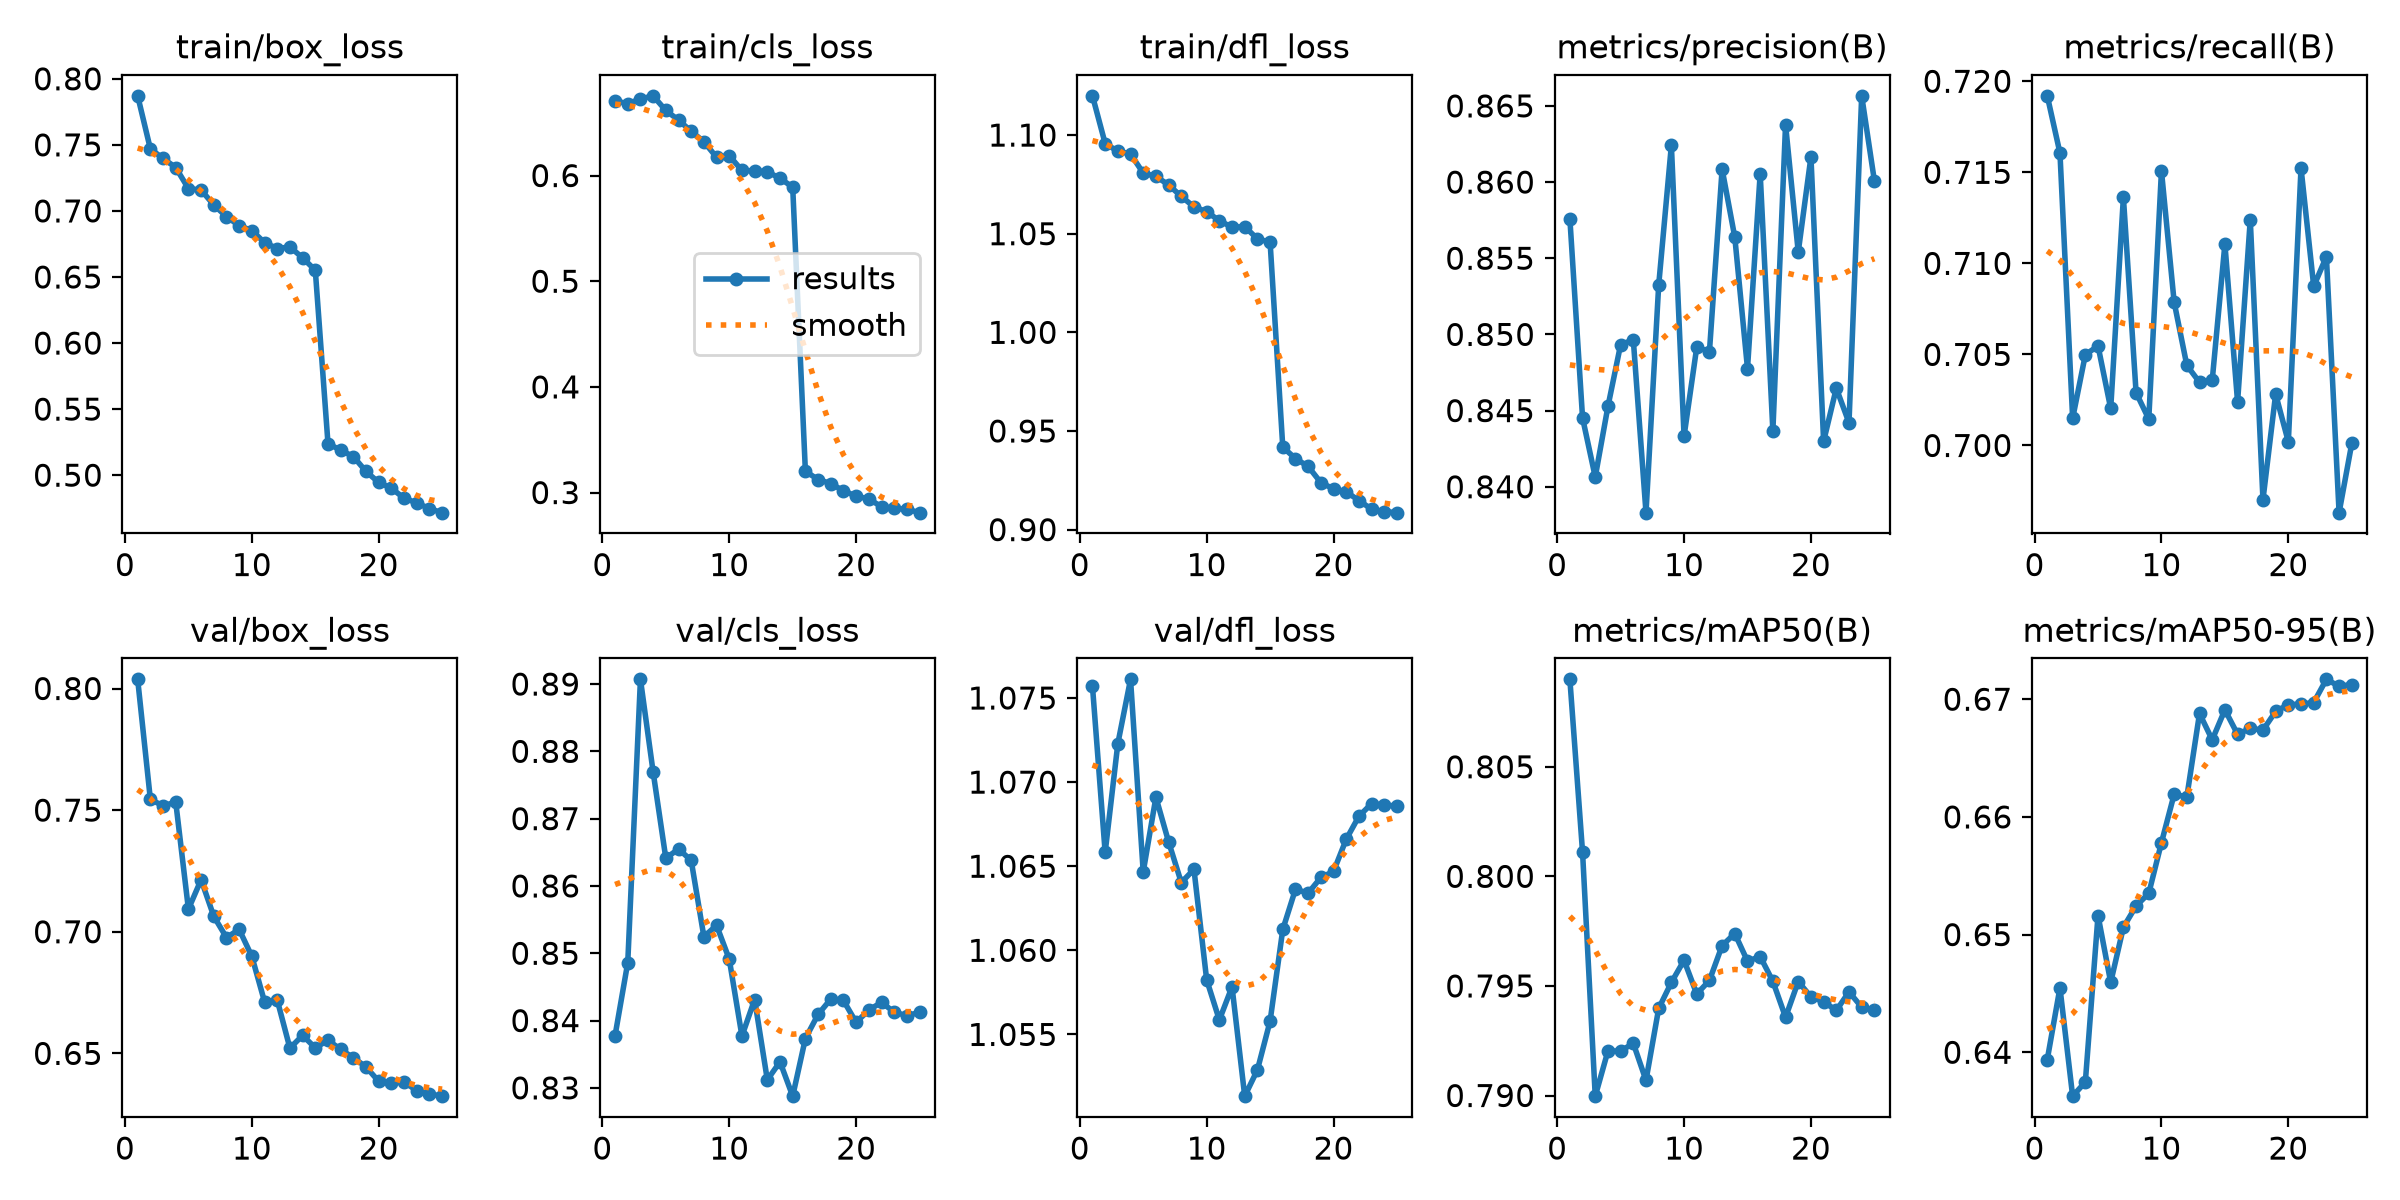

The data file committed next to this chart (first rows):
epoch, time, train/box_loss, train/cls_loss, train/dfl_loss, metrics/precision(B), metrics/recall(B), metrics/mAP50(B), metrics/mAP50-95(B), val/box_loss, val/cls_loss, val/dfl_loss, lr/pg0, lr/pg1, lr/pg2
1, 160.6, 0.7871, 0.6707, 1.12, 0.8576, 0.7192, 0.809, 0.6394, 0.8038, 0.8378, 1.076, 6.08825e-05, 6.08825e-05, 6.08825e-05
2, 323, 0.747, 0.668, 1.096, 0.8445, 0.7161, 0.8011, 0.6455, 0.7545, 0.8486, 1.066, 0.0001171, 0.0001171, 0.0001171
3, 485.2, 0.7398, 0.6724, 1.092, 0.8406, 0.7015, 0.79, 0.6363, 0.7518, 0.8907, 1.072, 0.0001123, 0.0001123, 0.0001123
4, 646.4, 0.7329, 0.6754, 1.09, 0.8453, 0.705, 0.792, 0.6375, 0.7533, 0.8769, 1.076, 0.0001075, 0.0001075, 0.0001075
5, 804.1, 0.7169, 0.6616, 1.081, 0.8493, 0.7055, 0.792, 0.6516, 0.7093, 0.8641, 1.065, 0.0001027, 0.0001027, 0.0001027
6, 962.5, 0.7158, 0.6525, 1.079, 0.8496, 0.702, 0.7924, 0.6459, 0.7214, 0.8655, 1.069, 9.7844e-05, 9.7844e-05, 9.7844e-05
7, 1123, 0.7045, 0.6419, 1.075, 0.8383, 0.7136, 0.7907, 0.6506, 0.7063, 0.8638, 1.066, 9.30128e-05, 9.30128e-05, 9.30128e-05
8, 1293, 0.6957, 0.6321, 1.069, 0.8532, 0.7029, 0.794, 0.6524, 0.6976, 0.8525, 1.064, 8.81816e-05, 8.81816e-05, 8.81816e-05
9, 1457, 0.6888, 0.6173, 1.064, 0.8624, 0.7015, 0.7952, 0.6535, 0.701, 0.8541, 1.065, 8.33504e-05, 8.33504e-05, 8.33504e-05
10, 1621, 0.6852, 0.6188, 1.061, 0.8433, 0.7151, 0.7962, 0.6578, 0.6899, 0.8491, 1.058, 7.85192e-05, 7.85192e-05, 7.85192e-05
11, 1779, 0.676, 0.6048, 1.057, 0.8492, 0.7079, 0.7946, 0.6619, 0.6712, 0.8377, 1.056, 7.3688e-05, 7.3688e-05, 7.3688e-05
12, 1940, 0.6715, 0.6044, 1.053, 0.8489, 0.7044, 0.7953, 0.6617, 0.6719, 0.8431, 1.058, 6.88568e-05, 6.88568e-05, 6.88568e-05
13, 2102, 0.6727, 0.6036, 1.054, 0.8609, 0.7035, 0.7968, 0.6688, 0.6521, 0.8312, 1.051, 6.40256e-05, 6.40256e-05, 6.40256e-05
14, 2264, 0.6645, 0.5974, 1.047, 0.8564, 0.7036, 0.7974, 0.6665, 0.6574, 0.8339, 1.053, 5.91944e-05, 5.91944e-05, 5.91944e-05
15, 2422, 0.6551, 0.5891, 1.046, 0.8478, 0.7111, 0.7961, 0.6691, 0.6522, 0.8288, 1.056, 5.43632e-05, 5.43632e-05, 5.43632e-05
16, 2584, 0.5239, 0.3202, 0.9418, 0.8606, 0.7024, 0.7963, 0.667, 0.6554, 0.8373, 1.061, 4.9532e-05, 4.9532e-05, 4.9532e-05
17, 2743, 0.5189, 0.3123, 0.936, 0.8437, 0.7124, 0.7952, 0.6675, 0.6516, 0.8409, 1.064, 4.47008e-05, 4.47008e-05, 4.47008e-05
18, 2902, 0.5141, 0.3086, 0.932, 0.8638, 0.697, 0.7936, 0.6674, 0.6482, 0.8432, 1.063, 3.98696e-05, 3.98696e-05, 3.98696e-05
19, 3064, 0.5028, 0.3017, 0.9238, 0.8554, 0.7028, 0.7952, 0.669, 0.6444, 0.843, 1.064, 3.50384e-05, 3.50384e-05, 3.50384e-05
20, 3225, 0.4945, 0.2967, 0.9207, 0.8617, 0.7002, 0.7945, 0.6695, 0.6385, 0.8397, 1.065, 3.02072e-05, 3.02072e-05, 3.02072e-05
21, 3386, 0.4901, 0.2939, 0.9192, 0.843, 0.7152, 0.7943, 0.6696, 0.6379, 0.8416, 1.067, 2.5376e-05, 2.5376e-05, 2.5376e-05
22, 3546, 0.4825, 0.2867, 0.9147, 0.8465, 0.7087, 0.7939, 0.6697, 0.6383, 0.8427, 1.068, 2.05448e-05, 2.05448e-05, 2.05448e-05
23, 3705, 0.479, 0.2851, 0.9104, 0.8442, 0.7104, 0.7947, 0.6717, 0.6346, 0.8413, 1.069, 1.57136e-05, 1.57136e-05, 1.57136e-05
24, 3864, 0.4746, 0.2843, 0.9091, 0.8657, 0.6963, 0.794, 0.6711, 0.6333, 0.8407, 1.069, 1.08824e-05, 1.08824e-05, 1.08824e-05
25, 4020, 0.4716, 0.281, 0.9086, 0.8601, 0.7001, 0.7939, 0.6713, 0.6324, 0.8412, 1.069, 6.0512e-06, 6.0512e-06, 6.0512e-06
